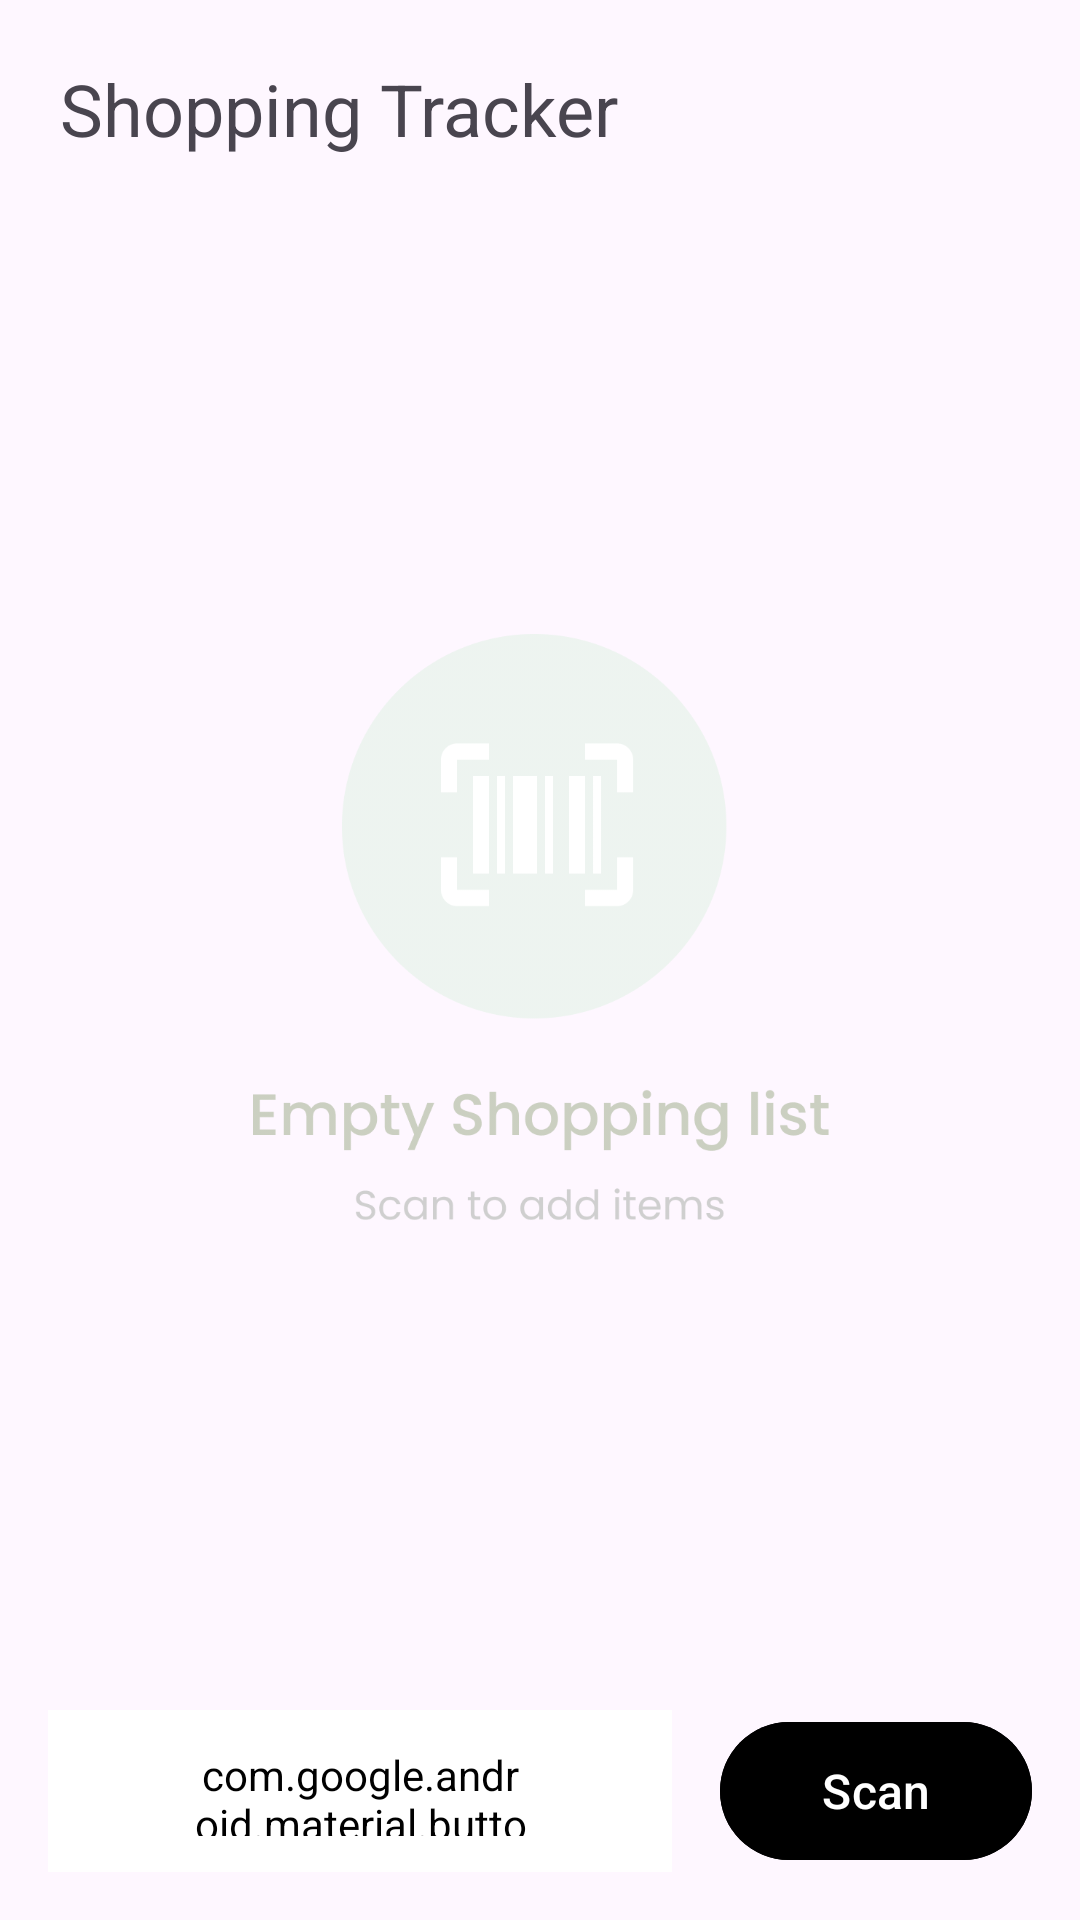

Reconstruct the res/layout file that produces this screen, plus the resources it refers to.
<!-- AndroidManifest.xml: application theme Theme.FoodWaste -->
<!-- res/layout/fragment_shopping.xml -->
<?xml version="1.0" encoding="utf-8"?>
<androidx.constraintlayout.widget.ConstraintLayout xmlns:android="http://schemas.android.com/apk/res/android"
    xmlns:app="http://schemas.android.com/apk/res-auto"
    xmlns:tools="http://schemas.android.com/tools"
    android:layout_width="match_parent"
    android:layout_height="match_parent"
    tools:context=".shopping.ShoppingFragment">

    <TextView
        android:id="@+id/fragment_shopping_title_text"
        android:layout_width="0dp"
        android:layout_height="wrap_content"
        android:layout_marginHorizontal="20dp"
        android:layout_marginTop="20dp"
        android:text="Shopping Tracker"
        android:textFontWeight="400"
        android:textSize="24sp"
        app:layout_constraintEnd_toEndOf="parent"
        app:layout_constraintStart_toStartOf="parent"
        app:layout_constraintTop_toTopOf="parent" />

    <androidx.recyclerview.widget.RecyclerView
        android:id="@+id/storage_recycler_view_shopping_tracker_list"
        android:layout_width="0dp"
        android:layout_height="wrap_content"
        android:layout_marginTop="20dp"
        app:layoutManager="androidx.recyclerview.widget.LinearLayoutManager"
        app:layout_constraintEnd_toEndOf="parent"
        app:layout_constraintStart_toStartOf="parent"
        app:layout_constraintTop_toBottomOf="@id/fragment_shopping_title_text" />

    <ImageView
        android:id="@+id/fragment_shopping_empty_view"
        android:layout_width="200dp"
        android:layout_height="200dp"
        android:src="@drawable/empty"
        app:layout_constraintBottom_toTopOf="@id/fragment_shopping_add_to_storage_button"
        app:layout_constraintEnd_toEndOf="parent"
        app:layout_constraintStart_toStartOf="parent"
        app:layout_constraintTop_toBottomOf="@id/fragment_shopping_title_text" />

    <com.google.android.material.button.MaterialButton
        android:id="@+id/fragment_shopping_scan_button"
        android:layout_width="0dp"
        android:layout_height="54dp"
        android:layout_marginStart="16dp"
        android:layout_marginEnd="16dp"
        android:layout_marginBottom="16dp"
        android:backgroundTint="@color/accent"
        android:text="Scan"
        android:textSize="16sp"
        app:layout_constraintBottom_toBottomOf="parent"
        app:layout_constraintEnd_toEndOf="parent"
        app:layout_constraintHorizontal_weight="1"
        app:layout_constraintStart_toEndOf="@id/fragment_shopping_add_to_storage_button" />

    <com.google.android.material.button.MaterialButton
        android:id="@+id/fragment_shopping_add_to_storage_button"
        android:layout_width="0dp"
        android:layout_height="54dp"
        android:layout_marginStart="16dp"
        android:layout_marginBottom="16dp"
        android:backgroundTint="@color/white"
        android:text="Add to Storage"
        android:textColor="@color/accent"
        android:textSize="16sp"
        android:theme="@style/Widget.Material3.Button.OutlinedButton"
        app:layout_constraintBottom_toBottomOf="parent"
        app:layout_constraintEnd_toStartOf="@id/fragment_shopping_scan_button"
        app:layout_constraintHorizontal_weight="2"
        app:layout_constraintStart_toStartOf="parent"
        app:strokeColor="@color/accent" />

</androidx.constraintlayout.widget.ConstraintLayout>
<!-- resources referenced by this layout -->
<resources>
  <color name="white">#FFFFFFFF</color>
  <!-- drawable empty: png bitmap (drawable-v24, 29441 bytes) -->
  <style name="Theme.FoodWaste" parent="Base.Theme.FoodWaste" />
  <style name="Base.Theme.FoodWaste" parent="Theme.Material3.DayNight.NoActionBar">
          
          <item name="colorPrimary">#486722</item>
          <item name="colorSecondary">#59614C</item>
          <item name="colorSecondaryContainer">#DDE6CC</item>
          <item name="colorSurface">#FEFCF6</item>
      </style>
</resources>
